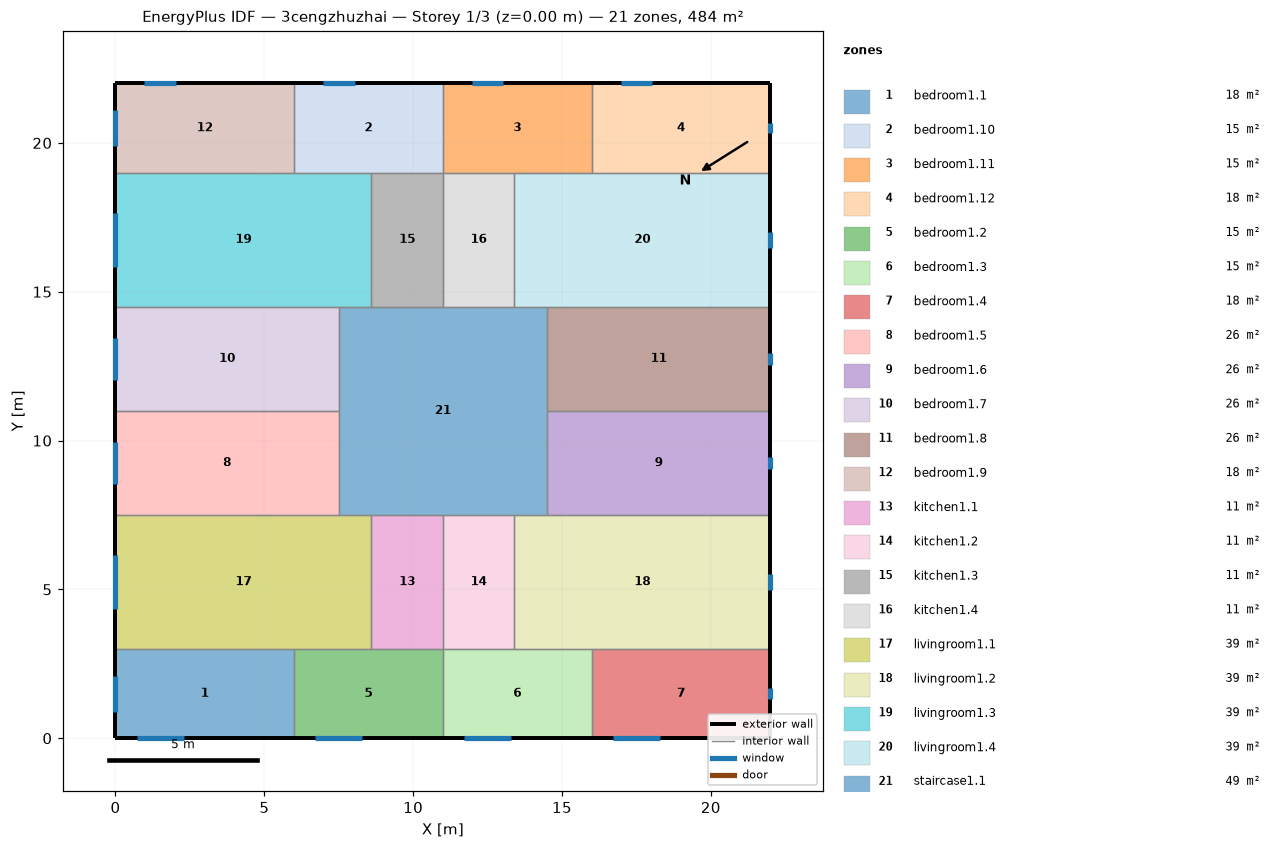
=== STOREY PLAN SPEC (per zone: floor XY polygon, exterior-wall plan segments, windows/doors) ===
zone 1: bedroom1.1  (18.0 m²)
  floor: (6.00, 3.00) (6.00, 0.00) (0.00, 0.00) (0.00, 3.00)
  exterior wall: (0.00, 3.00) – (0.00, 0.00)  [3.0 m]
    window: (0.00, 2.10) – (0.00, 0.90)  [1.8 m²]
  exterior wall: (0.00, 0.00) – (6.00, 0.00)  [6.0 m]
    window: (0.71, 0.00) – (2.29, 0.00)  [2.4 m²]
  interior walls: 2
zone 2: bedroom1.10  (15.0 m²)
  floor: (11.00, 22.00) (11.00, 19.00) (6.00, 19.00) (6.00, 22.00)
  exterior wall: (11.00, 22.00) – (6.00, 22.00)  [5.0 m]
    window: (8.03, 22.00) – (6.97, 22.00)  [1.6 m²]
  interior walls: 4
zone 3: bedroom1.11  (15.0 m²)
  floor: (16.00, 22.00) (16.00, 19.00) (11.00, 19.00) (11.00, 22.00)
  exterior wall: (16.00, 22.00) – (11.00, 22.00)  [5.0 m]
    window: (13.03, 22.00) – (11.97, 22.00)  [1.6 m²]
  interior walls: 4
zone 4: bedroom1.12  (18.0 m²)
  floor: (22.00, 22.00) (22.00, 19.00) (16.00, 19.00) (16.00, 22.00)
  exterior wall: (22.00, 19.00) – (22.00, 22.00)  [3.0 m]
    window: (22.00, 20.32) – (22.00, 20.68)  [0.5 m²]
  exterior wall: (22.00, 22.00) – (16.00, 22.00)  [6.0 m]
    window: (18.03, 22.00) – (16.97, 22.00)  [1.6 m²]
  interior walls: 2
zone 5: bedroom1.2  (15.0 m²)
  floor: (11.00, 3.00) (11.00, 0.00) (6.00, 0.00) (6.00, 3.00)
  exterior wall: (6.00, 0.00) – (11.00, 0.00)  [5.0 m]
    window: (6.71, 0.00) – (8.29, 0.00)  [2.4 m²]
  interior walls: 4
zone 6: bedroom1.3  (15.0 m²)
  floor: (16.00, 3.00) (16.00, 0.00) (11.00, 0.00) (11.00, 3.00)
  exterior wall: (11.00, 0.00) – (16.00, 0.00)  [5.0 m]
    window: (11.71, 0.00) – (13.29, 0.00)  [2.4 m²]
  interior walls: 4
zone 7: bedroom1.4  (18.0 m²)
  floor: (22.00, 3.00) (22.00, 0.00) (16.00, 0.00) (16.00, 3.00)
  exterior wall: (16.00, 0.00) – (22.00, 0.00)  [6.0 m]
    window: (16.71, 0.00) – (18.29, 0.00)  [2.4 m²]
  exterior wall: (22.00, 0.00) – (22.00, 3.00)  [3.0 m]
    window: (22.00, 1.32) – (22.00, 1.68)  [0.5 m²]
  interior walls: 2
zone 8: bedroom1.5  (26.2 m²)
  floor: (7.50, 11.00) (7.50, 7.50) (0.00, 7.50) (0.00, 11.00)
  exterior wall: (0.00, 11.00) – (0.00, 7.50)  [3.5 m]
    window: (0.00, 9.95) – (0.00, 8.55)  [2.1 m²]
  interior walls: 3
zone 9: bedroom1.6  (26.2 m²)
  floor: (22.00, 11.00) (22.00, 7.50) (14.50, 7.50) (14.50, 11.00)
  exterior wall: (22.00, 7.50) – (22.00, 11.00)  [3.5 m]
    window: (22.00, 9.04) – (22.00, 9.46)  [0.6 m²]
  interior walls: 3
zone 10: bedroom1.7  (26.2 m²)
  floor: (7.50, 14.50) (7.50, 11.00) (0.00, 11.00) (0.00, 14.50)
  exterior wall: (0.00, 14.50) – (0.00, 11.00)  [3.5 m]
    window: (0.00, 13.45) – (0.00, 12.05)  [2.1 m²]
  interior walls: 3
zone 11: bedroom1.8  (26.2 m²)
  floor: (22.00, 14.50) (22.00, 11.00) (14.50, 11.00) (14.50, 14.50)
  exterior wall: (22.00, 11.00) – (22.00, 14.50)  [3.5 m]
    window: (22.00, 12.54) – (22.00, 12.96)  [0.6 m²]
  interior walls: 3
zone 12: bedroom1.9  (18.0 m²)
  floor: (6.00, 22.00) (6.00, 19.00) (0.00, 19.00) (0.00, 22.00)
  exterior wall: (0.00, 22.00) – (0.00, 19.00)  [3.0 m]
    window: (0.00, 21.10) – (0.00, 19.90)  [1.8 m²]
  exterior wall: (6.00, 22.00) – (0.00, 22.00)  [6.0 m]
    window: (2.03, 22.00) – (0.97, 22.00)  [1.6 m²]
  interior walls: 2
zone 13: kitchen1.1  (10.8 m²)
  floor: (11.00, 7.50) (11.00, 3.00) (8.60, 3.00) (8.60, 7.50)
  interior walls: 4
zone 14: kitchen1.2  (10.8 m²)
  floor: (13.40, 7.50) (13.40, 3.00) (11.00, 3.00) (11.00, 7.50)
  interior walls: 4
zone 15: kitchen1.3  (10.8 m²)
  floor: (11.00, 19.00) (11.00, 14.50) (8.60, 14.50) (8.60, 19.00)
  interior walls: 4
zone 16: kitchen1.4  (10.8 m²)
  floor: (13.40, 19.00) (13.40, 14.50) (11.00, 14.50) (11.00, 19.00)
  interior walls: 4
zone 17: livingroom1.1  (38.7 m²)
  floor: (8.60, 7.50) (8.60, 3.00) (0.00, 3.00) (0.00, 7.50)
  exterior wall: (0.00, 7.50) – (0.00, 3.00)  [4.5 m]
    window: (0.00, 6.16) – (0.00, 4.34)  [2.7 m²]
  interior walls: 5
zone 18: livingroom1.2  (38.7 m²)
  floor: (22.00, 7.50) (22.00, 3.00) (13.40, 3.00) (13.40, 7.50)
  exterior wall: (22.00, 3.00) – (22.00, 7.50)  [4.5 m]
    window: (22.00, 4.99) – (22.00, 5.51)  [0.8 m²]
  interior walls: 5
zone 19: livingroom1.3  (38.7 m²)
  floor: (8.60, 19.00) (8.60, 14.50) (0.00, 14.50) (0.00, 19.00)
  exterior wall: (0.00, 19.00) – (0.00, 14.50)  [4.5 m]
    window: (0.00, 17.66) – (0.00, 15.84)  [2.7 m²]
  interior walls: 5
zone 20: livingroom1.4  (38.7 m²)
  floor: (22.00, 19.00) (22.00, 14.50) (13.40, 14.50) (13.40, 19.00)
  exterior wall: (22.00, 14.50) – (22.00, 19.00)  [4.5 m]
    window: (22.00, 16.49) – (22.00, 17.01)  [0.8 m²]
  interior walls: 5
zone 21: staircase1.1  (49.0 m²)
  floor: (14.50, 14.50) (14.50, 7.50) (7.50, 7.50) (7.50, 14.50)
  interior walls: 12

=== DERIVED (storey summary) ===
Building: 3cengzhuzhai
Storey: 1 of 3  (floor level z = 0.00 m)
Storey gross floor area: 484.0 m²
Zones on this storey: 21
  - bedroom1.1: floor 18.0 m²; exterior wall 9.0 m (27.0 m²); 2 window(s) 4.2 m²; WWR 15.4%
  - bedroom1.10: floor 15.0 m²; exterior wall 5.0 m (15.0 m²); 1 window(s) 1.6 m²; WWR 10.6%
  - bedroom1.11: floor 15.0 m²; exterior wall 5.0 m (15.0 m²); 1 window(s) 1.6 m²; WWR 10.6%
  - bedroom1.12: floor 18.0 m²; exterior wall 9.0 m (27.0 m²); 2 window(s) 2.1 m²; WWR 7.9%
  - bedroom1.2: floor 15.0 m²; exterior wall 5.0 m (15.0 m²); 1 window(s) 2.4 m²; WWR 15.7%
  - bedroom1.3: floor 15.0 m²; exterior wall 5.0 m (15.0 m²); 1 window(s) 2.4 m²; WWR 15.7%
  - bedroom1.4: floor 18.0 m²; exterior wall 9.0 m (27.0 m²); 2 window(s) 2.9 m²; WWR 10.7%
  - bedroom1.5: floor 26.2 m²; exterior wall 3.5 m (10.5 m²); 1 window(s) 2.1 m²; WWR 20.1%
  - bedroom1.6: floor 26.2 m²; exterior wall 3.5 m (10.5 m²); 1 window(s) 0.6 m²; WWR 5.9%
  - bedroom1.7: floor 26.2 m²; exterior wall 3.5 m (10.5 m²); 1 window(s) 2.1 m²; WWR 20.1%
  - bedroom1.8: floor 26.2 m²; exterior wall 3.5 m (10.5 m²); 1 window(s) 0.6 m²; WWR 5.9%
  - bedroom1.9: floor 18.0 m²; exterior wall 9.0 m (27.0 m²); 2 window(s) 3.4 m²; WWR 12.6%
  - kitchen1.1: floor 10.8 m²
  - kitchen1.2: floor 10.8 m²
  - kitchen1.3: floor 10.8 m²
  - kitchen1.4: floor 10.8 m²
  - livingroom1.1: floor 38.7 m²; exterior wall 4.5 m (13.5 m²); 1 window(s) 2.7 m²; WWR 20.1%
  - livingroom1.2: floor 38.7 m²; exterior wall 4.5 m (13.5 m²); 1 window(s) 0.8 m²; WWR 5.9%
  - livingroom1.3: floor 38.7 m²; exterior wall 4.5 m (13.5 m²); 1 window(s) 2.7 m²; WWR 20.1%
  - livingroom1.4: floor 38.7 m²; exterior wall 4.5 m (13.5 m²); 1 window(s) 0.8 m²; WWR 5.9%
  - staircase1.1: floor 49.0 m²
Zone adjacency (shared interzone walls):
  - bedroom1.1 ↔ bedroom1.2
  - bedroom1.1 ↔ livingroom1.1
  - bedroom1.10 ↔ bedroom1.11
  - bedroom1.10 ↔ bedroom1.9
  - bedroom1.10 ↔ kitchen1.3
  - bedroom1.10 ↔ livingroom1.3
  - bedroom1.11 ↔ bedroom1.12
  - bedroom1.11 ↔ kitchen1.4
  - bedroom1.11 ↔ livingroom1.4
  - bedroom1.12 ↔ livingroom1.4
  - bedroom1.2 ↔ bedroom1.3
  - bedroom1.2 ↔ kitchen1.1
  - bedroom1.2 ↔ livingroom1.1
  - bedroom1.3 ↔ bedroom1.4
  - bedroom1.3 ↔ kitchen1.2
  - bedroom1.3 ↔ livingroom1.2
  - bedroom1.4 ↔ livingroom1.2
  - bedroom1.5 ↔ bedroom1.7
  - bedroom1.5 ↔ livingroom1.1
  - bedroom1.5 ↔ staircase1.1
  - bedroom1.6 ↔ bedroom1.8
  - bedroom1.6 ↔ livingroom1.2
  - bedroom1.6 ↔ staircase1.1
  - bedroom1.7 ↔ livingroom1.3
  - bedroom1.7 ↔ staircase1.1
  - bedroom1.8 ↔ livingroom1.4
  - bedroom1.8 ↔ staircase1.1
  - bedroom1.9 ↔ livingroom1.3
  - kitchen1.1 ↔ kitchen1.2
  - kitchen1.1 ↔ livingroom1.1
  - kitchen1.1 ↔ staircase1.1
  - kitchen1.2 ↔ livingroom1.2
  - kitchen1.2 ↔ staircase1.1
  - kitchen1.3 ↔ kitchen1.4
  - kitchen1.3 ↔ livingroom1.3
  - kitchen1.3 ↔ staircase1.1
  - kitchen1.4 ↔ livingroom1.4
  - kitchen1.4 ↔ staircase1.1
  - livingroom1.1 ↔ staircase1.1
  - livingroom1.2 ↔ staircase1.1
  - livingroom1.3 ↔ staircase1.1
  - livingroom1.4 ↔ staircase1.1